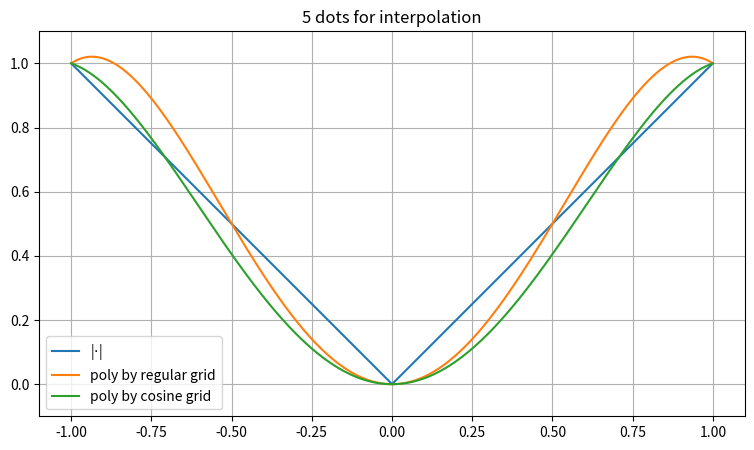
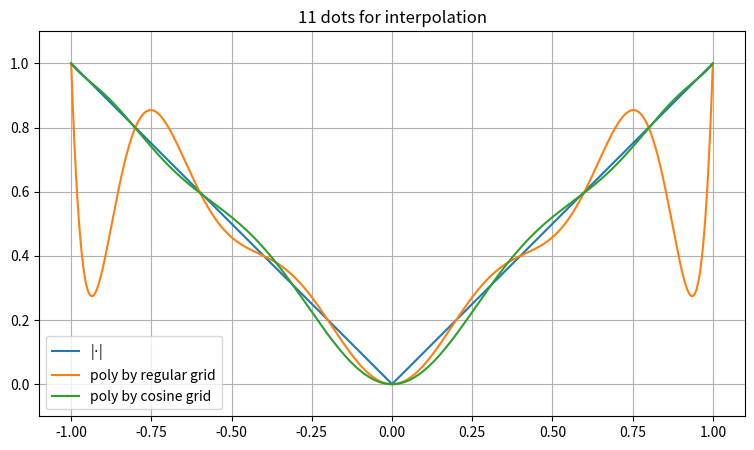
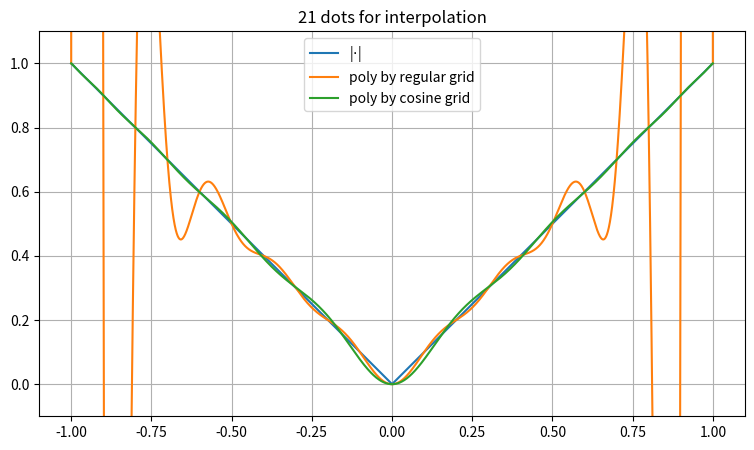
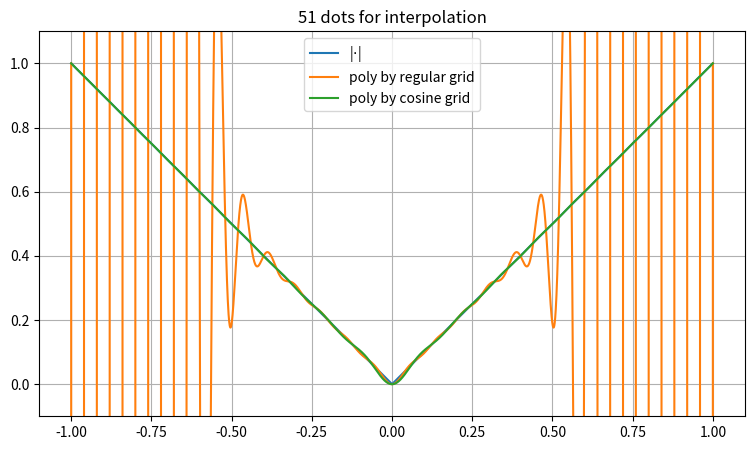
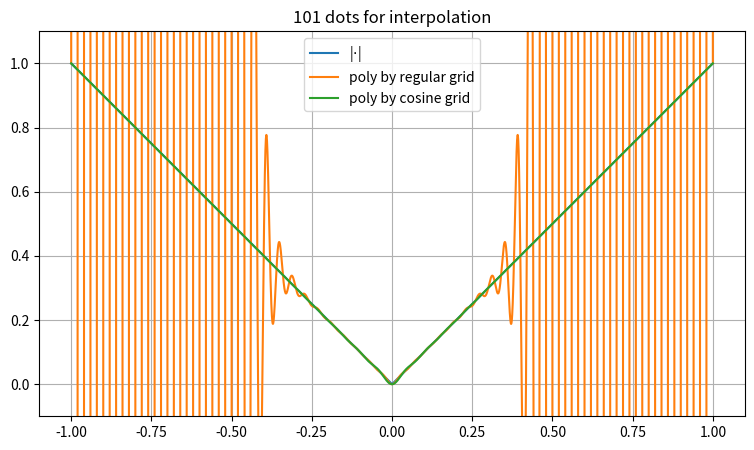
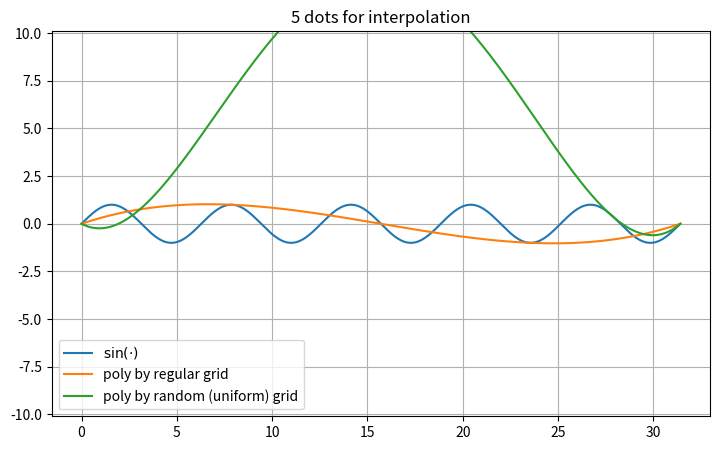
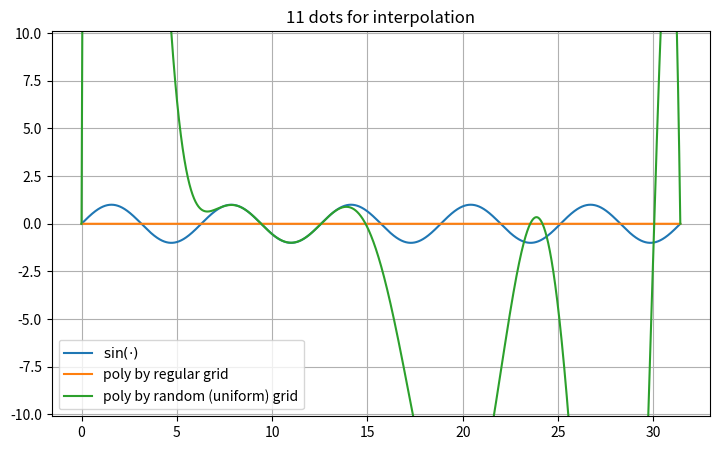
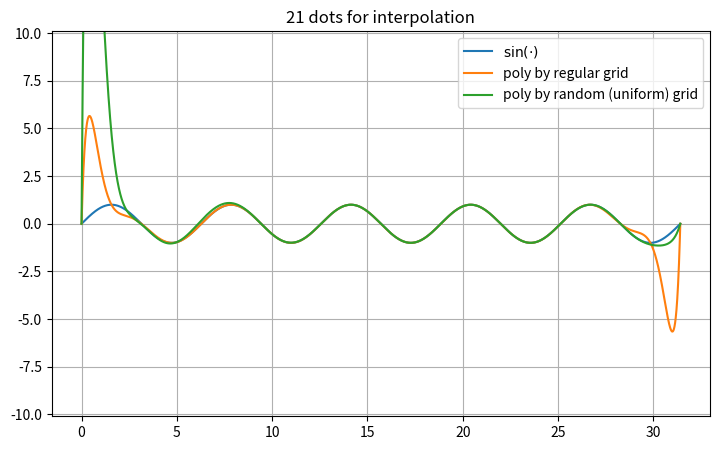
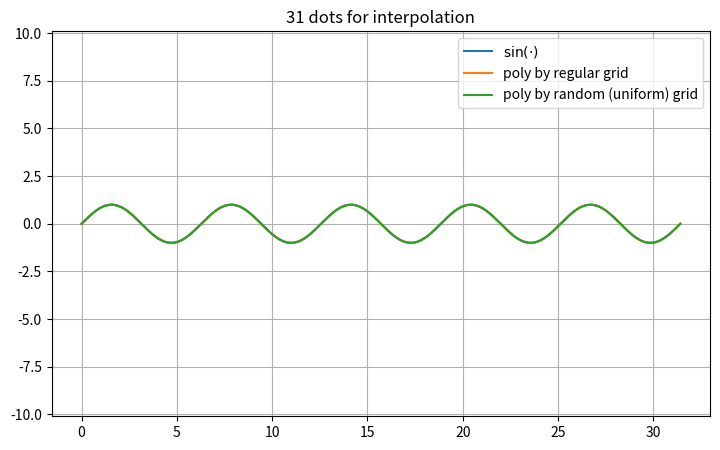
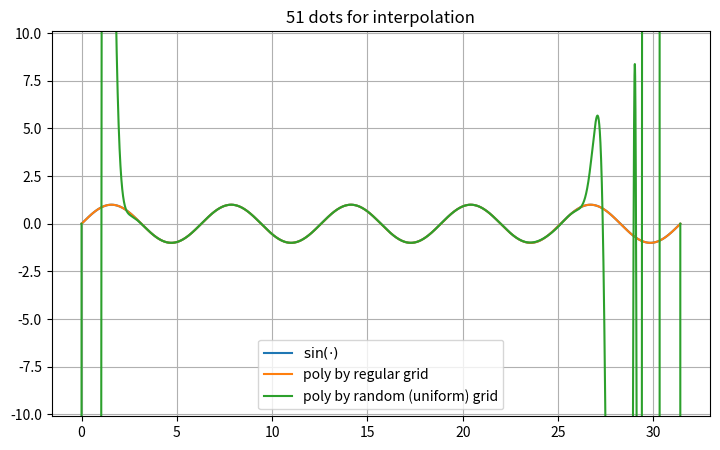
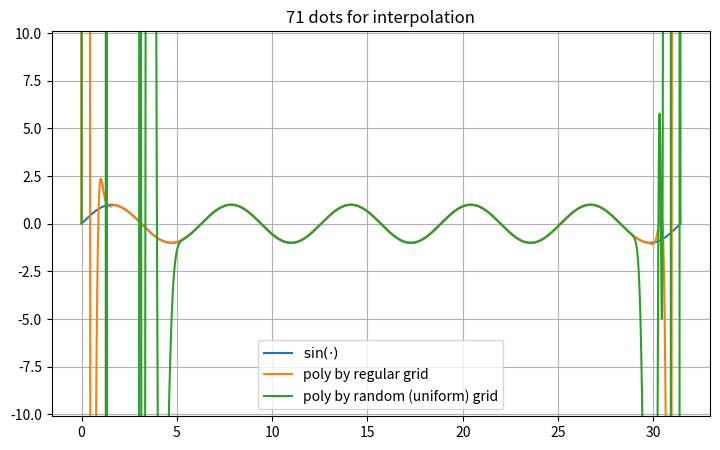

Reproduce these figures in Python, in order.
import numpy as np


def polynomial(xs, fs):
    n = len(xs)
    ids = np.arange(n)
    np.random.shuffle(ids)
    xs = np.array(xs)[ids]
    fs = np.array(fs)[ids]

    fss = np.diag(fs)
    for k in range(1, n):
        for i in range(n - k):
            fss[i, i + k] = (fss[i, i + k - 1] - fss[i + 1, i + k]) / (xs[i] - xs[i + k])

    xs = np.array(xs)[:-1]
    xs = xs.reshape(-1, 1)
    f0 = fss[0].reshape(-1, 1)

    def p(x):
        return np.sum(np.cumprod(x - xs, axis=0) * f0[1:], axis=0) + f0[0]

    return p


if __name__ == '__main__':
    import matplotlib.pyplot as plt

    f = np.abs
    for n_xs in [5, 11, 21, 51, 101]:
        x1 = np.linspace(-1, 1, n_xs)
        p1 = polynomial(x1, f(x1))

        x2 = np.cos(np.linspace(0, np.pi, n_xs))
        p2 = polynomial(x2, f(x2))

        xs = np.linspace(-1, 1, 10001)
        plt.figure(figsize=(10, 5))
        plt.plot(xs, f(xs), label=r"|$\cdot$|")
        plt.plot(xs, p1(xs), label="poly by regular grid")
        plt.plot(xs, p2(xs), label="poly by cosine grid")
        plt.title(f"{n_xs} dots for interpolation")
        plt.legend()
        plt.grid()
        # plt.xlim(-1.2, 1.2)
        plt.ylim(-0.1, 1.1)
        ax = plt.gca()
        ax.set_aspect('equal', adjustable='box')
        plt.show()

    f = np.sin
    for n_xs in [5, 11, 21, 31, 51, 71]:
        x1 = np.linspace(0, 10 * np.pi, n_xs)
        p1 = polynomial(x1, f(x1))

        x2 = np.random.uniform(10 * np.pi, size=n_xs - 2)
        x2 = np.hstack((x2, np.array([0.0, 10 * np.pi])))
        p2 = polynomial(x2, f(x2))

        xs = np.linspace(0, 10 * np.pi, 10001)
        plt.figure(figsize=(10, 5))
        plt.plot(xs, f(xs), label=r"$\sin(\cdot)$")
        plt.plot(xs, p1(xs), label="poly by regular grid")
        plt.plot(xs, p2(xs), label="poly by random (uniform) grid")
        plt.title(f"{n_xs} dots for interpolation")
        plt.legend()
        plt.grid()
        # plt.xlim(-1.2, 1.2)
        plt.ylim(-10.1, 10.1)
        ax = plt.gca()
        ax.set_aspect('equal', adjustable='box')
        plt.show()
